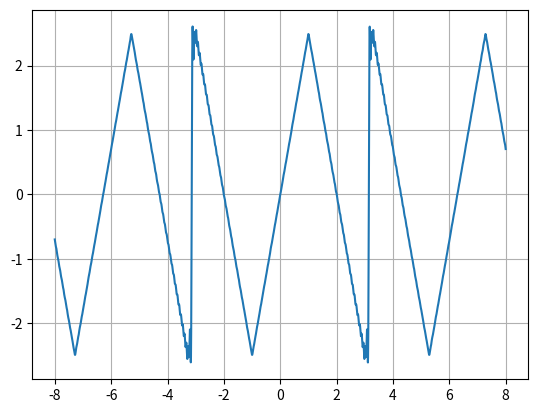

Generate this figure with matplotlib:
from math import pi, cos, sin
import matplotlib.pyplot as plt
import numpy as np
# warning stupid code 
# define the functions
# Number of sample points

N = 800*8

i = 1

# sample spacing

T = 1.0 / 800.0

x = np.linspace(-8, N*T, N, endpoint=False)


def block_inter(func, low, up, step=0.0001):
    i = low
    area = 0
    while i < up:
        area += func(i) * step
        i += step
    return area


def funcy(xf):
    fy = 5 * abs((((xf - 1) % 4) + 4) % 4 - 2) - 5
    return fy


def funcy1(xf):
    global i
    fy = (5 * abs((((xf - 1) % 4) + 4) % 4 - 2) - 5) * cos(i * xf)
    return fy


def funcy2(xf):
    global i
    fy = (5 * abs((((xf - 1) % 4) + 4) % 4 - 2) - 5) * sin(i * xf)
    return fy


# define the funtsion series
alpha_zero = block_inter(funcy, -pi, pi) / 2 / pi
new_fanc_y = str(alpha_zero)

while i < 100:

    alpha_one = block_inter(funcy1, -pi, pi) / 2 / pi
    alpha_two = block_inter(funcy2, -pi, pi) / 2 / pi

    if alpha_one >= 0:
        new_fanc_y += "+" + str(alpha_one) + "*" + f"cos({i}*j)"
    else:
        new_fanc_y += str(alpha_one) + "*" + f"cos({i}*j)"

    if alpha_two >= 0:
        new_fanc_y += "+" + str(alpha_two) + "*" + f"sin({i}*j)"
    else:
        new_fanc_y += str(alpha_two) + "*" + f"sin({i}*j)"
    i += 1

print(new_fanc_y)

def str_to_number(num):
    global new_fanc_y
    j = num
    res = eval(new_fanc_y)
    return res


y = np.vectorize(str_to_number)

plt.plot(x, y(x))

plt.grid()

plt.show()
